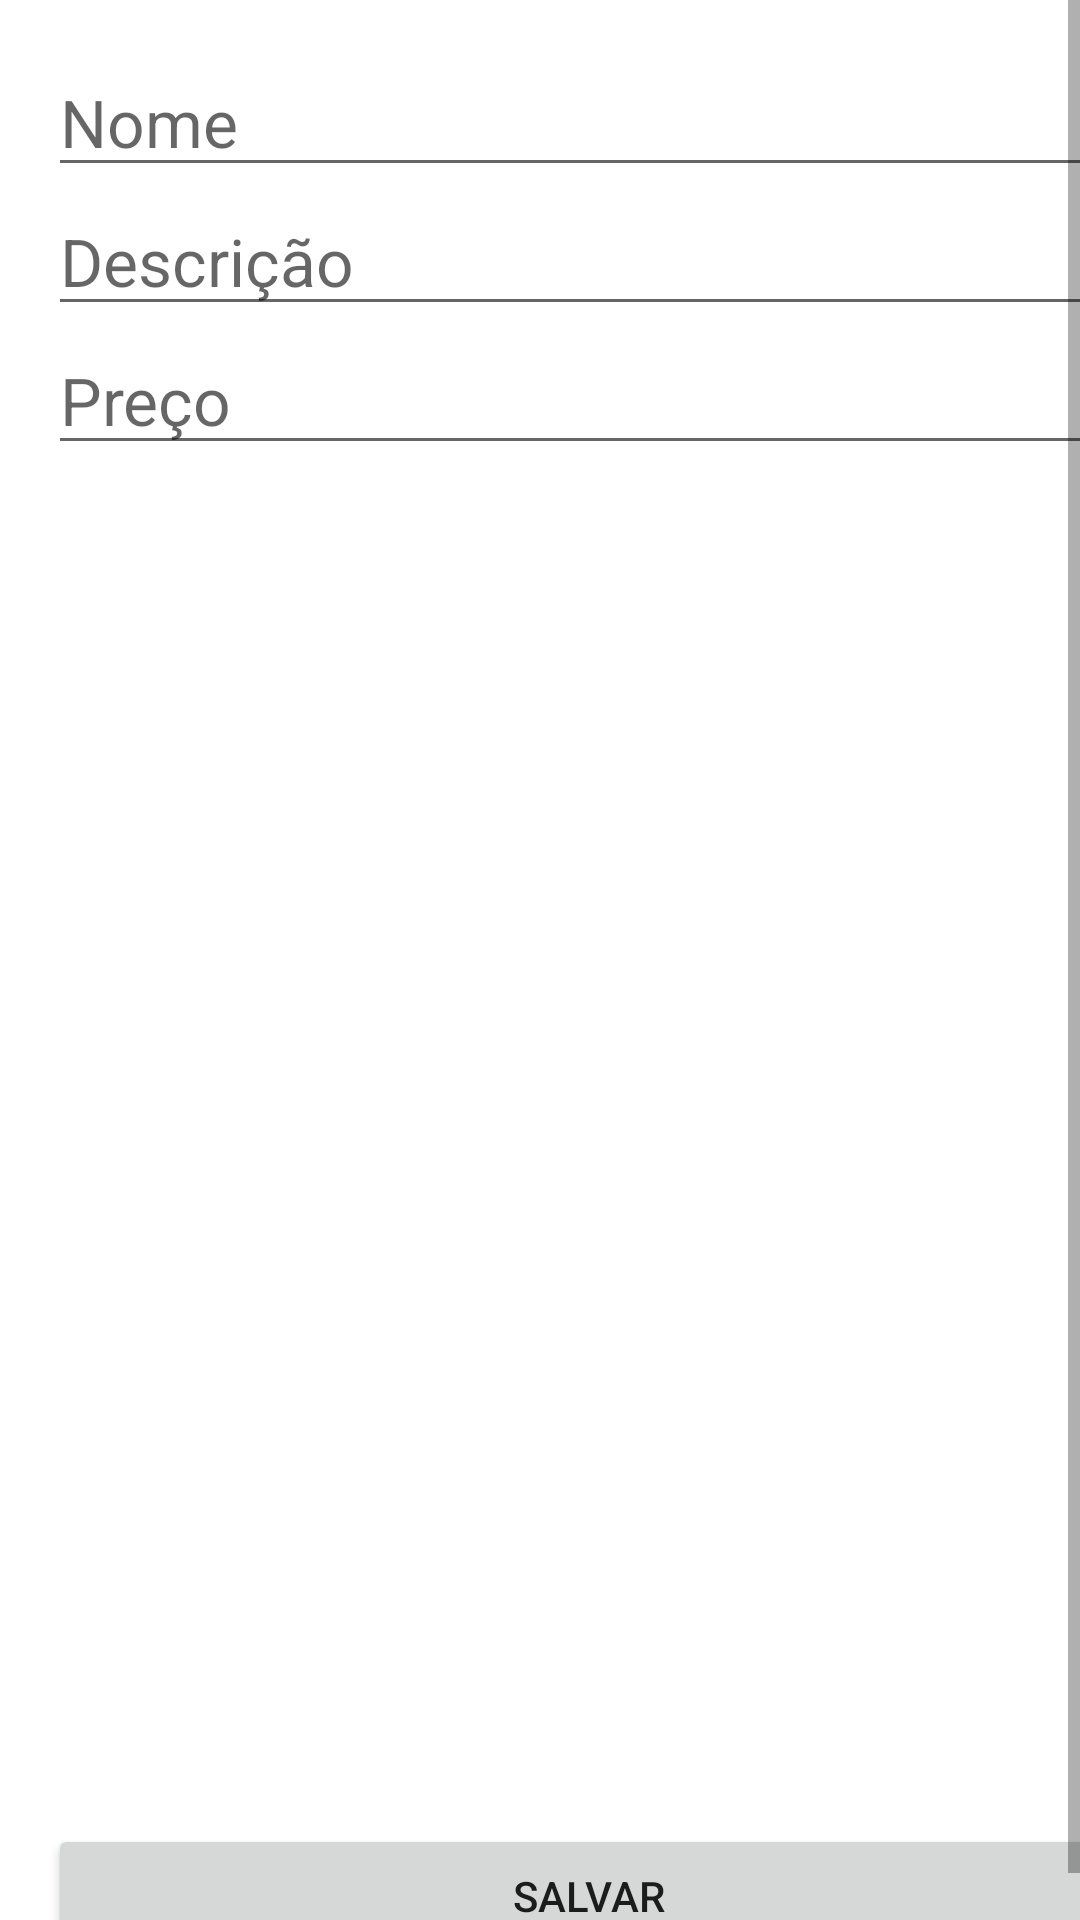

Produce the Android XML layout that renders to this screen, including the resource entries it uses.
<!-- AndroidManifest.xml: application theme Theme.Basicsandroid -->
<!-- res/layout/activity_product_form.xml -->
<?xml version="1.0" encoding="utf-8"?>
<ScrollView xmlns:android="http://schemas.android.com/apk/res/android"
    xmlns:app="http://schemas.android.com/apk/res-auto"
    xmlns:tools="http://schemas.android.com/tools"
    android:fillViewport="true"
    android:layout_width="match_parent"
    android:layout_height="match_parent">


    <androidx.constraintlayout.widget.ConstraintLayout
        android:layout_width="match_parent"
        android:layout_height="wrap_content"
        android:layout_margin="16dp"
        tools:context=".ui.activity.ProductFormActivity">

        <EditText
            android:hint="Nome"
            android:id="@+id/product_form_name"
            android:layout_width="0dp"
            android:layout_height="wrap_content"
            android:textSize="22sp"
            android:inputType="text"
            app:layout_constraintEnd_toEndOf="parent"
            app:layout_constraintStart_toStartOf="parent"
            app:layout_constraintTop_toTopOf="parent" />

        <EditText
            android:id="@+id/product_form_description"
            android:hint="Descrição"
            android:layout_width="0dp"
            android:layout_height="wrap_content"
            android:textSize="22sp"
            android:inputType="text"
            app:layout_constraintEnd_toEndOf="parent"
            app:layout_constraintStart_toStartOf="parent"
            app:layout_constraintTop_toBottomOf="@id/product_form_name" />

        <EditText
            android:hint="Preço"
            android:id="@+id/product_form_price"
            android:layout_width="0dp"
            android:layout_height="wrap_content"
            android:textSize="22sp"
            android:inputType="numberDecimal"
            app:layout_constraintEnd_toEndOf="parent"
            app:layout_constraintStart_toStartOf="parent"
            app:layout_constraintTop_toBottomOf="@id/product_form_description" />

        <Button
            android:id="@+id/product_form_save_button"
            android:layout_width="match_parent"
            android:layout_height="wrap_content"
            android:text="Salvar"
            app:layout_constraintVertical_bias="1"
            app:layout_constraintBottom_toBottomOf="parent"
            app:layout_constraintTop_toBottomOf="@+id/product_form_price" />

    </androidx.constraintlayout.widget.ConstraintLayout>

</ScrollView>
<!-- resources referenced by this layout -->
<resources>
  <style name="Theme.Basicsandroid" parent="Theme.MaterialComponents.DayNight.DarkActionBar">
          
          <item name="colorPrimary">@color/purple_500</item>
          <item name="colorPrimaryVariant">@color/purple_700</item>
          <item name="colorOnPrimary">@color/white</item>
          
          <item name="colorSecondary">@color/teal_200</item>
          <item name="colorSecondaryVariant">@color/teal_700</item>
          <item name="colorOnSecondary">@color/black</item>
          
          <item name="android:statusBarColor">?attr/colorPrimaryVariant</item>
          
      </style>
  <!-- not gathered from this repository: default colours our renderer supplied (Android Studio template values) -->
  <color name="purple_500">#FF6200EE</color>
  <color name="purple_700">#FF3700B3</color>
  <color name="teal_200">#FF03DAC5</color>
  <color name="teal_700">#FF018786</color>
  <color name="black">#FF000000</color>
  <color name="white">#FFFFFFFF</color>
</resources>
